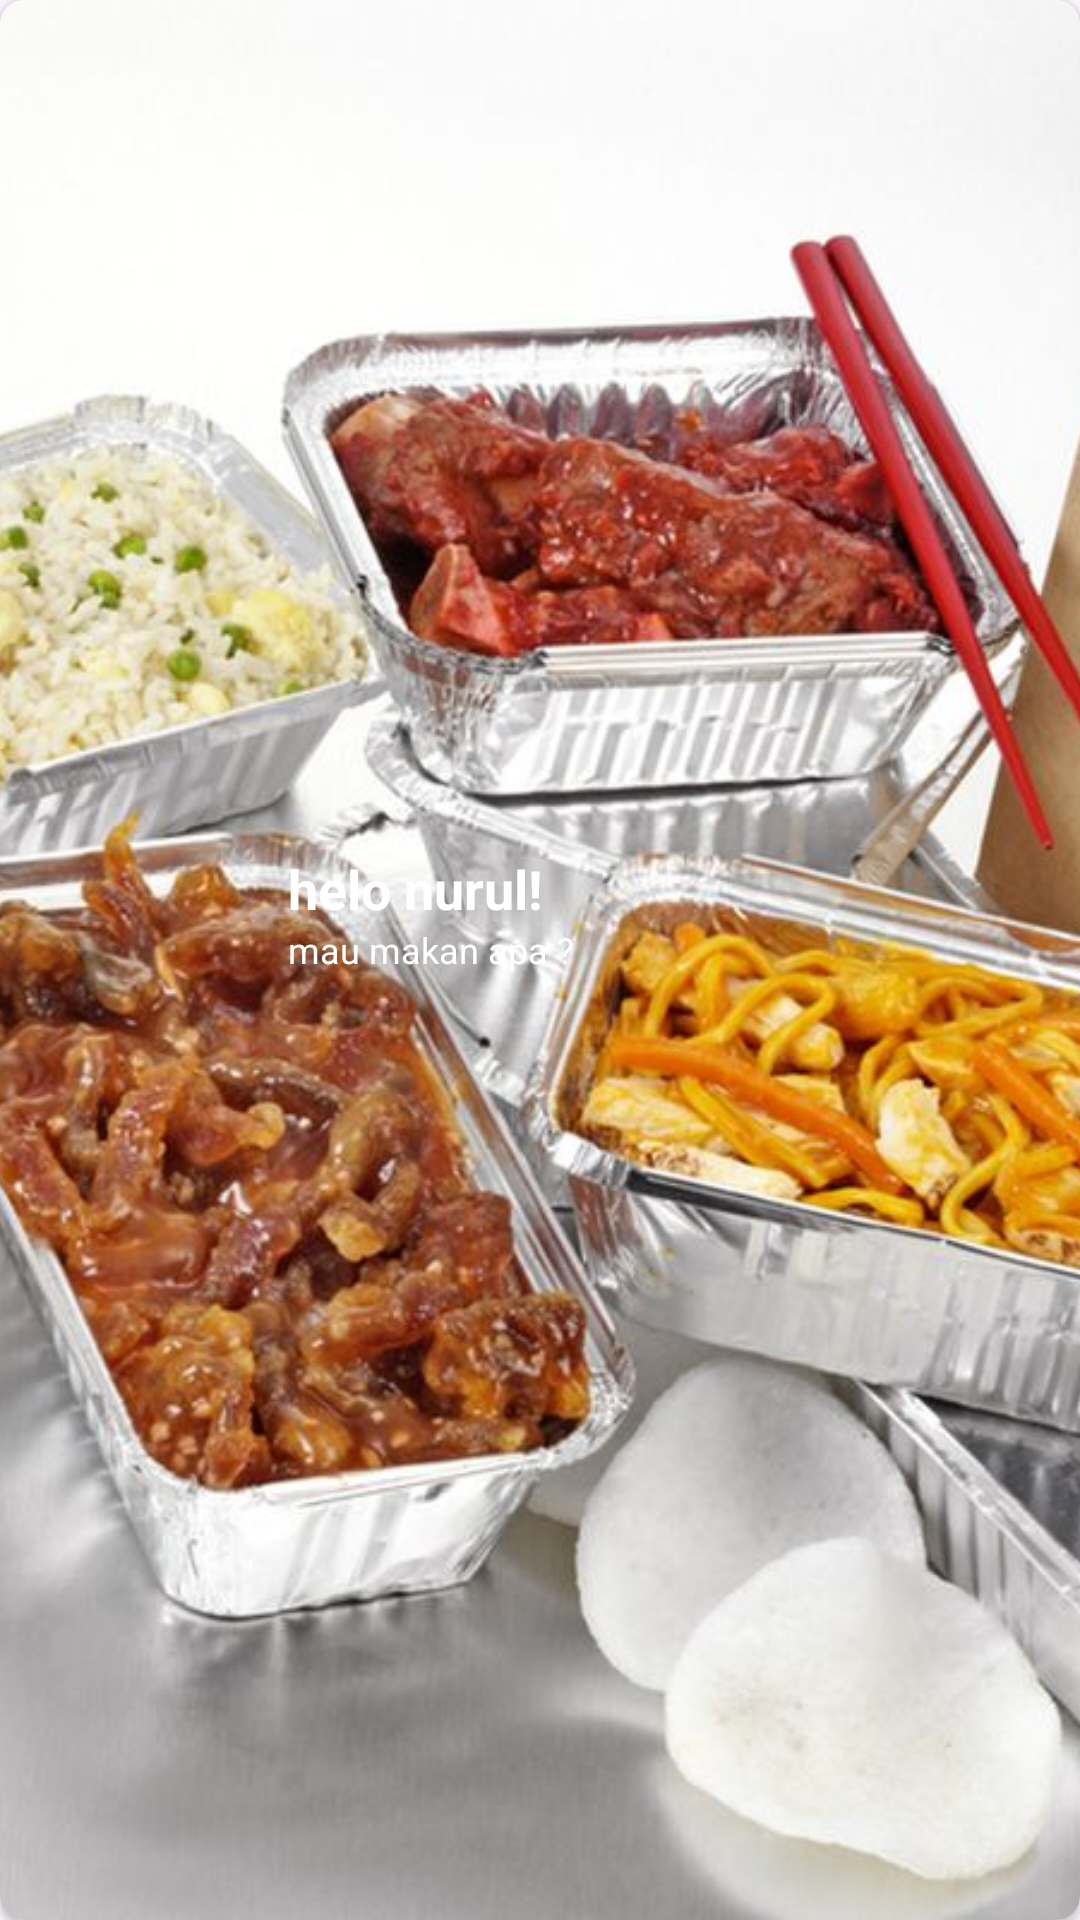

Write the Android layout XML for this screen, with the resource values it uses.
<!-- AndroidManifest.xml: application theme Theme.AND_KM6_NURULAISYAH_Ch2 -->
<!-- res/layout/layout_banner.xml -->
<androidx.cardview.widget.CardView xmlns:android="http://schemas.android.com/apk/res/android"
    xmlns:app="http://schemas.android.com/apk/res-auto"
    android:layout_width="match_parent"
    android:layout_height="150dp"
    app:cardCornerRadius="8dp">

    <FrameLayout
        android:layout_width="match_parent"
        android:layout_height="wrap_content">

        <ImageView
            android:layout_width="match_parent"
            android:layout_height="match_parent"
            android:scaleType="centerCrop"
            android:src="@drawable/bg_benner" />
        <View
            android:background="@drawable/bg_black_gradient_benner"
            android:layout_width="match_parent"
            android:layout_height="match_parent" />

        <androidx.constraintlayout.widget.ConstraintLayout
            android:layout_width="match_parent"
            android:layout_height="match_parent"
            android:padding="16dp">

            <ImageView
                android:id="@+id/iv_icon_benner"
                android:layout_width="72dp"
                android:layout_height="72dp"
                android:scaleType="centerCrop"
                android:src="@drawable/img_discount"
                app:layout_constraintBottom_toBottomOf="parent"
                app:layout_constraintTop_toTopOf="parent"
                app:layout_constraintStart_toStartOf="parent" />

            <TextView
                android:id="@+id/tv_title_benner"
                android:layout_width="0dp"
                android:layout_height="wrap_content"
                android:layout_marginHorizontal="8dp"
                android:ellipsize="end"
                android:maxLines="2"
                android:text="helo nurul!"
                android:textColor="@color/white"
                android:textSize="18sp"
                android:textStyle="bold"
                app:layout_constraintEnd_toEndOf="parent"
                app:layout_constraintHorizontal_bias="0.0"
                app:layout_constraintStart_toEndOf="@+id/iv_icon_benner"
                app:layout_constraintTop_toTopOf="@+id/iv_icon_benner" />

            <TextView
                android:id="@+id/tv_decs_benner"
                android:layout_width="0dp"
                android:layout_height="wrap_content"
                android:layout_marginHorizontal="8dp"
                android:ellipsize="end"
                android:maxLines="1"
                android:text="mau makan apa ?"
                android:textColor="@color/white"
                android:textSize="12sp"
                app:layout_constraintEnd_toEndOf="parent"
                app:layout_constraintStart_toEndOf="@+id/iv_icon_benner"
                app:layout_constraintTop_toBottomOf="@+id/tv_title_benner" />

        </androidx.constraintlayout.widget.ConstraintLayout>
    </FrameLayout>

</androidx.cardview.widget.CardView>
<!-- resources referenced by this layout -->
<resources>
  <!-- drawable bg_benner: jpg bitmap (drawable, 136347 bytes) -->
  <style name="Theme.AND_KM6_NURULAISYAH_Ch2" parent="Base.Theme.AND_KM6_NURULAISYAH_Ch2" />
  <style name="Base.Theme.AND_KM6_NURULAISYAH_Ch2" parent="Theme.Material3.DayNight.NoActionBar">
          
          
      </style>
  <!-- not gathered from this repository: default colours our renderer supplied (Android Studio template values) -->
  <color name="white">#FFFFFFFF</color>
</resources>
